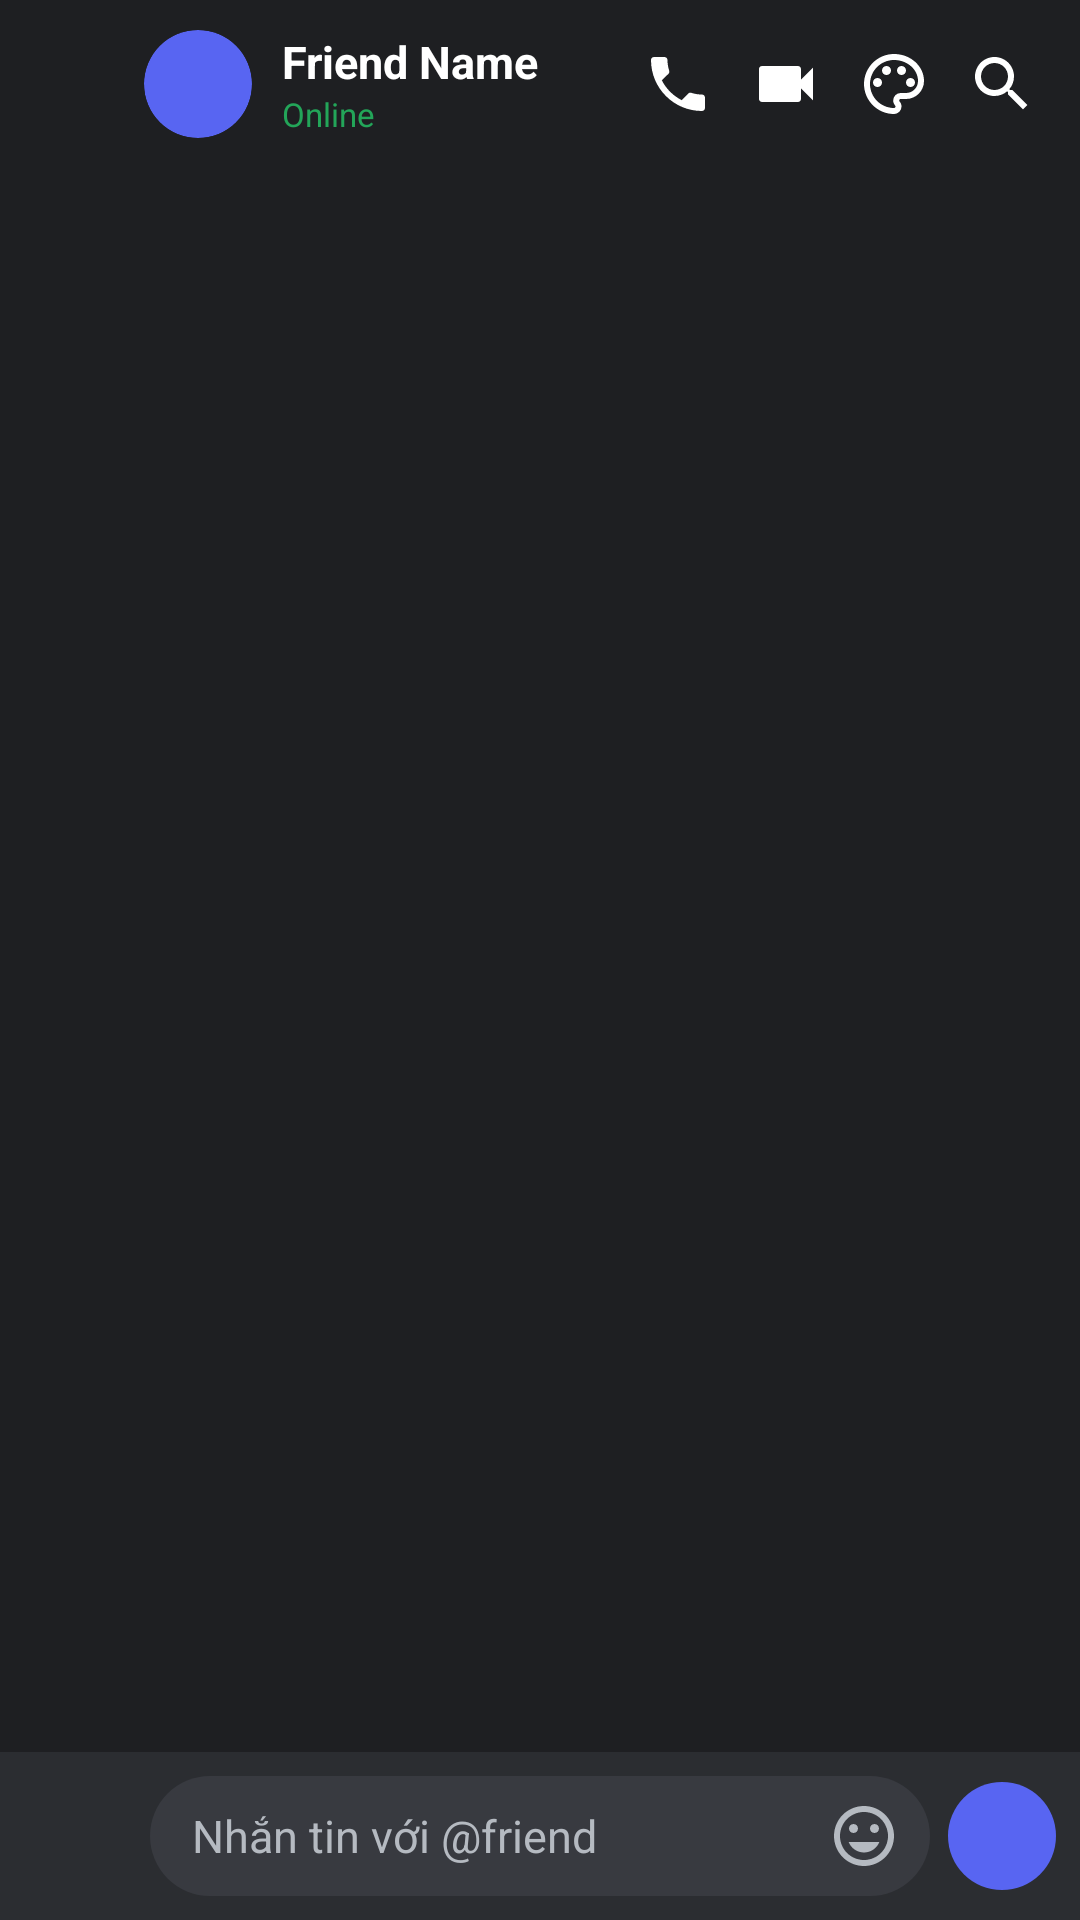

Here is an Android app screen rendered from its layout file. Give the layout XML and the strings, colors and styles it references.
<!-- AndroidManifest.xml: activity theme Theme.Chatappfrontend -->
<!-- res/layout/activity_dm_chat.xml -->
<?xml version="1.0" encoding="utf-8"?>
<androidx.constraintlayout.widget.ConstraintLayout
    xmlns:android="http://schemas.android.com/apk/res/android"
    xmlns:app="http://schemas.android.com/apk/res-auto"
    android:id="@+id/root_layout"
    android:layout_width="match_parent"
    android:layout_height="match_parent"
    android:background="@color/discord_background"
    android:fitsSystemWindows="true">

    
    <LinearLayout
        android:id="@+id/ll_toolbar"
        android:layout_width="0dp"
        android:layout_height="56dp"
        android:background="@android:color/transparent"
        android:gravity="center_vertical"
        android:orientation="horizontal"
        android:paddingStart="4dp"
        android:paddingEnd="8dp"
        android:elevation="0dp"
        app:layout_constraintEnd_toEndOf="parent"
        app:layout_constraintStart_toStartOf="parent"
        app:layout_constraintTop_toTopOf="parent">

        <ImageView
            android:id="@+id/btn_back"
            android:layout_width="44dp"
            android:layout_height="44dp"
            android:background="?attr/selectableItemBackgroundBorderless"
            android:padding="10dp"
            android:src="@drawable/ic_chevron_left"
            app:tint="@android:color/white" />

        <androidx.cardview.widget.CardView
            android:id="@+id/cv_friend_avatar"
            android:layout_width="36dp"
            android:layout_height="36dp"
            android:layout_marginEnd="10dp"
            app:cardCornerRadius="18dp"
            app:cardElevation="0dp"
            app:cardBackgroundColor="@color/discord_blurple">

            <ImageView
                android:id="@+id/img_friend_avatar"
                android:layout_width="match_parent"
                android:layout_height="match_parent"
                android:scaleType="centerCrop" />

            <TextView
                android:id="@+id/tv_friend_initial"
                android:layout_width="match_parent"
                android:layout_height="match_parent"
                android:gravity="center"
                android:text="F"
                android:textColor="@color/white"
                android:textSize="15sp"
                android:textStyle="bold"
                android:visibility="gone" />
        </androidx.cardview.widget.CardView>

        <LinearLayout
            android:layout_width="0dp"
            android:layout_height="wrap_content"
            android:layout_weight="1"
            android:orientation="vertical"
            android:layout_marginEnd="8dp">

            <TextView
                android:id="@+id/tv_friend_name"
                android:layout_width="wrap_content"
                android:layout_height="wrap_content"
                android:text="Friend Name"
                android:textColor="@android:color/white"
                android:textSize="15sp"
                android:textStyle="bold"
                android:maxLines="1"
                android:ellipsize="end" />

            <TextView
                android:id="@+id/tv_friend_status"
                android:layout_width="wrap_content"
                android:layout_height="wrap_content"
                android:text="Online"
                android:textColor="@color/discord_green"
                android:textSize="11sp" />
        </LinearLayout>

        <ImageView
            android:id="@+id/btn_call"
            android:layout_width="36dp"
            android:layout_height="36dp"
            android:background="?attr/selectableItemBackgroundBorderless"
            android:padding="6dp"
            android:src="@drawable/ic_phone"
            app:tint="@android:color/white" />

        <ImageView
            android:id="@+id/btn_video_call"
            android:layout_width="36dp"
            android:layout_height="36dp"
            android:background="?attr/selectableItemBackgroundBorderless"
            android:padding="6dp"
            android:src="@drawable/ic_video_call"
            app:tint="@android:color/white" />

        <ImageView
            android:id="@+id/btn_theme"
            android:layout_width="36dp"
            android:layout_height="36dp"
            android:background="?attr/selectableItemBackgroundBorderless"
            android:padding="6dp"
            android:src="@drawable/ic_palette"
            app:tint="@android:color/white" />

        <ImageView
            android:id="@+id/btn_search"
            android:layout_width="36dp"
            android:layout_height="36dp"
            android:background="?attr/selectableItemBackgroundBorderless"
            android:padding="6dp"
            android:src="@drawable/ic_search"
            app:tint="@android:color/white" />

    </LinearLayout>

    
    <androidx.recyclerview.widget.RecyclerView
        android:id="@+id/rv_messages"
        android:layout_width="0dp"
        android:layout_height="0dp"
        android:scrollbars="none"
        android:clipToPadding="false"
        android:paddingBottom="8dp"
        app:layout_constraintBottom_toTopOf="@id/ll_input_bar"
        app:layout_constraintEnd_toEndOf="parent"
        app:layout_constraintStart_toStartOf="parent"
        app:layout_constraintTop_toBottomOf="@id/ll_toolbar" />

    
    <FrameLayout
        android:id="@+id/fl_upload_progress"
        android:layout_width="match_parent"
        android:layout_height="match_parent"
        android:background="#80000000"
        android:elevation="10dp"
        android:visibility="gone"
        android:clickable="true"
        android:focusable="true">

        <LinearLayout
            android:layout_width="wrap_content"
            android:layout_height="wrap_content"
            android:layout_gravity="center"
            android:background="@drawable/bg_search_input"
            android:gravity="center"
            android:orientation="vertical"
            android:padding="24dp">

            <ProgressBar
                android:layout_width="48dp"
                android:layout_height="48dp"
                android:indeterminateTint="@color/discord_blurple" />

            <TextView
                android:id="@+id/tv_progress_label"
                android:layout_width="wrap_content"
                android:layout_height="wrap_content"
                android:layout_marginTop="12dp"
                android:text="Đang gửi ảnh..."
                android:textColor="@color/discord_text_primary"
                android:textSize="16sp"
                android:textStyle="bold" />
        </LinearLayout>
    </FrameLayout>

    
    <LinearLayout
        android:id="@+id/ll_input_bar"
        android:layout_width="0dp"
        android:layout_height="wrap_content"
        android:background="@color/discord_sidebar_bg"
        android:gravity="center_vertical"
        android:orientation="horizontal"
        android:paddingStart="8dp"
        android:paddingEnd="8dp"
        android:paddingTop="8dp"
        android:paddingBottom="8dp"
        app:layout_constraintBottom_toBottomOf="parent"
        app:layout_constraintEnd_toEndOf="parent"
        app:layout_constraintStart_toStartOf="parent">

        <ImageView
            android:id="@+id/btn_attach"
            android:layout_width="36dp"
            android:layout_height="36dp"
            android:background="?attr/selectableItemBackgroundBorderless"
            android:padding="6dp"
            android:src="@drawable/ic_plus"
            app:tint="@color/discord_text_secondary" />

        <LinearLayout
            android:layout_width="0dp"
            android:layout_height="wrap_content"
            android:layout_weight="1"
            android:orientation="horizontal"
            android:background="@drawable/bg_chat_input"
            android:gravity="center_vertical"
            android:paddingStart="14dp"
            android:paddingEnd="6dp"
            android:paddingTop="4dp"
            android:paddingBottom="4dp"
            android:layout_marginStart="6dp"
            android:layout_marginEnd="6dp">

            <EditText
                android:id="@+id/et_message_input"
                android:layout_width="0dp"
                android:layout_height="wrap_content"
                android:layout_weight="1"
                android:background="@null"
                android:hint="Nhắn tin với @friend"
                android:textColorHint="@color/discord_text_secondary"
                android:textColor="@color/discord_text_primary"
                android:textSize="15sp"
                android:maxLines="6"
                android:inputType="textMultiLine|textCapSentences"
                android:imeOptions="flagNoEnterAction" />

            <ImageView
                android:id="@+id/btn_emoji"
                android:layout_width="32dp"
                android:layout_height="32dp"
                android:background="?attr/selectableItemBackgroundBorderless"
                android:padding="4dp"
                android:src="@drawable/ic_emoji"
                app:tint="@color/discord_text_secondary" />
        </LinearLayout>

        <ImageView
            android:id="@+id/btn_send"
            android:layout_width="36dp"
            android:layout_height="36dp"
            android:background="@drawable/bg_button_blurple"
            android:padding="8dp"
            android:src="@drawable/ic_send" />

    </LinearLayout>

</androidx.constraintlayout.widget.ConstraintLayout>
<!-- resources referenced by this layout -->
<resources>
  <color name="discord_background">#1E1F22</color>
  <color name="discord_blurple">#5865F2</color>
  <color name="discord_green">#23A559</color>
  <color name="discord_sidebar_bg">#2B2D31</color>
  <color name="discord_text_primary">#F2F3F5</color>
  <color name="discord_text_secondary">#B5BAC1</color>
  <color name="white">#FFFFFFFF</color>
  <!-- drawable bg_button_blurple (drawable) -->
  <?xml version="1.0" encoding="utf-8"?>
  <ripple xmlns:android="http://schemas.android.com/apk/res/android"
      android:color="#33FFFFFF">
      <item>
          <shape android:shape="rectangle">
              <solid android:color="#5865F2" />
              <corners android:radius="20dp" />
          </shape>
      </item>
  </ripple>
  <!-- drawable bg_chat_input (drawable) -->
  <?xml version="1.0" encoding="utf-8"?>
  <shape xmlns:android="http://schemas.android.com/apk/res/android"
      android:shape="rectangle">
      <solid android:color="#383A40" />
      <corners android:radius="24dp" />
  </shape>
  <!-- drawable bg_search_input (drawable) -->
  <?xml version="1.0" encoding="utf-8"?>
  <shape xmlns:android="http://schemas.android.com/apk/res/android"
      android:shape="rectangle">
      <solid android:color="#2B2D31" />
      <corners android:radius="18dp" />
  </shape>
  <!-- drawable ic_emoji (drawable) -->
  <vector xmlns:android="http://schemas.android.com/apk/res/android"
      android:width="24dp"
      android:height="24dp"
      android:viewportWidth="24"
      android:viewportHeight="24"
      android:tint="#FFFFFF">
      <path
          android:fillColor="@android:color/white"
          android:pathData="M11.99,2C6.47,2 2,6.48 2,12s4.47,10 9.99,10C17.52,22 22,17.52 22,12S17.52,2 11.99,2zM12,20c-4.42,0 -8,-3.58 -8,-8s3.58,-8 8,-8 8,3.58 8,8 -3.58,8 -8,8zM15.5,11c0.83,0 1.5,-0.67 1.5,-1.5S16.33,8 15.5,8 14,8.67 14,9.5s0.67,1.5 1.5,1.5zM8.5,11c0.83,0 1.5,-0.67 1.5,-1.5S9.33,8 8.5,8 7,8.67 7,9.5 7.67,11 8.5,11zM12,17.5c2.33,0 4.31,-1.46 5.11,-3.5H6.89c0.8,2.04 2.78,3.5 5.11,3.5z"/>
  </vector>
  <!-- drawable ic_phone (drawable) -->
  <?xml version="1.0" encoding="utf-8"?>
  <vector xmlns:android="http://schemas.android.com/apk/res/android"
      android:width="24dp"
      android:height="24dp"
      android:viewportWidth="24"
      android:viewportHeight="24">
      <path
          android:fillColor="#B5BAC1"
          android:pathData="M6.62,10.79c1.44,2.83 3.76,5.14 6.59,6.59l2.2,-2.2c0.27,-0.27 0.67,-0.36 1.02,-0.24 1.12,0.37 2.33,0.57 3.57,0.57 0.55,0 1,0.45 1,1V20c0,0.55 -0.45,1 -1,1 -9.39,0 -17,-7.61 -17,-17 0,-0.55 0.45,-1 1,-1h3.5c0.55,0 1,0.45 1,1 0,1.25 0.2,2.45 0.57,3.57 0.11,0.35 0.03,0.74 -0.24,1.02L6.62,10.79z" />
  </vector>
  <!-- drawable ic_search (drawable) -->
  <vector xmlns:android="http://schemas.android.com/apk/res/android"
      android:width="24dp"
      android:height="24dp"
      android:viewportWidth="24.0"
      android:viewportHeight="24.0">
      <path
          android:fillColor="#B5BAC1"
          android:pathData="M15.5,14h-0.79l-0.28,-0.27C15.41,12.59 16,11.11 16,9.5 16,5.91 13.09,3 9.5,3S3,5.91 3,9.5 5.91,16 9.5,16c1.61,0 3.09,-0.59 4.23,-1.57l0.27,0.28v0.79l5,4.99L20.49,19l-4.99,-5zM9.5,14C7.01,14 5,11.99 5,9.5S7.01,5 9.5,5 14,7.01 14,9.5 11.99,14 9.5,14z"/>
  </vector>
  <!-- drawable ic_video_call (drawable) -->
  <?xml version="1.0" encoding="utf-8"?>
  <vector xmlns:android="http://schemas.android.com/apk/res/android"
      android:width="24dp"
      android:height="24dp"
      android:viewportWidth="24"
      android:viewportHeight="24">
      <path
          android:fillColor="#B5BAC1"
          android:pathData="M17,10.5V7c0,-0.55 -0.45,-1 -1,-1H4c-0.55,0 -1,0.45 -1,1v10c0,0.55 0.45,1 1,1h12c0.55,0 1,-0.45 1,-1v-3.5l4,4v-11l-4,4z" />
  </vector>
  <style name="Theme.Chatappfrontend" parent="Base.Theme.Chatappfrontend" />
  <style name="Base.Theme.Chatappfrontend" parent="Theme.Material3.DayNight.NoActionBar">
          
          
      </style>
</resources>
